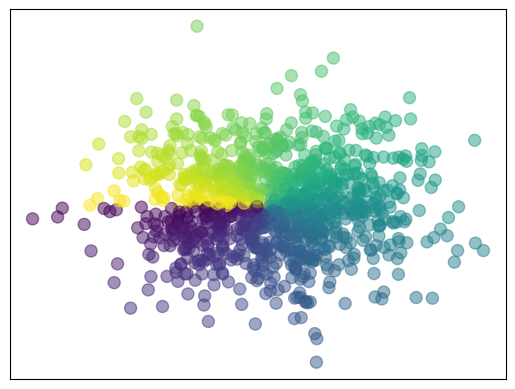

Recreate this plot in Python.
import matplotlib.pyplot as plt
import  numpy as np

n = 1024
X = np.random.normal(0,1,n)
Y = np.random.normal(0,1,n)
T = np.arctan2(Y,X)

plt.scatter(X,Y,s=75,c=T,alpha=0.5)

# plt.xlim((-1.5,1.5))
# plt.ylim((-1.5,1.5))
plt.xticks(())
plt.yticks(())

plt.show()